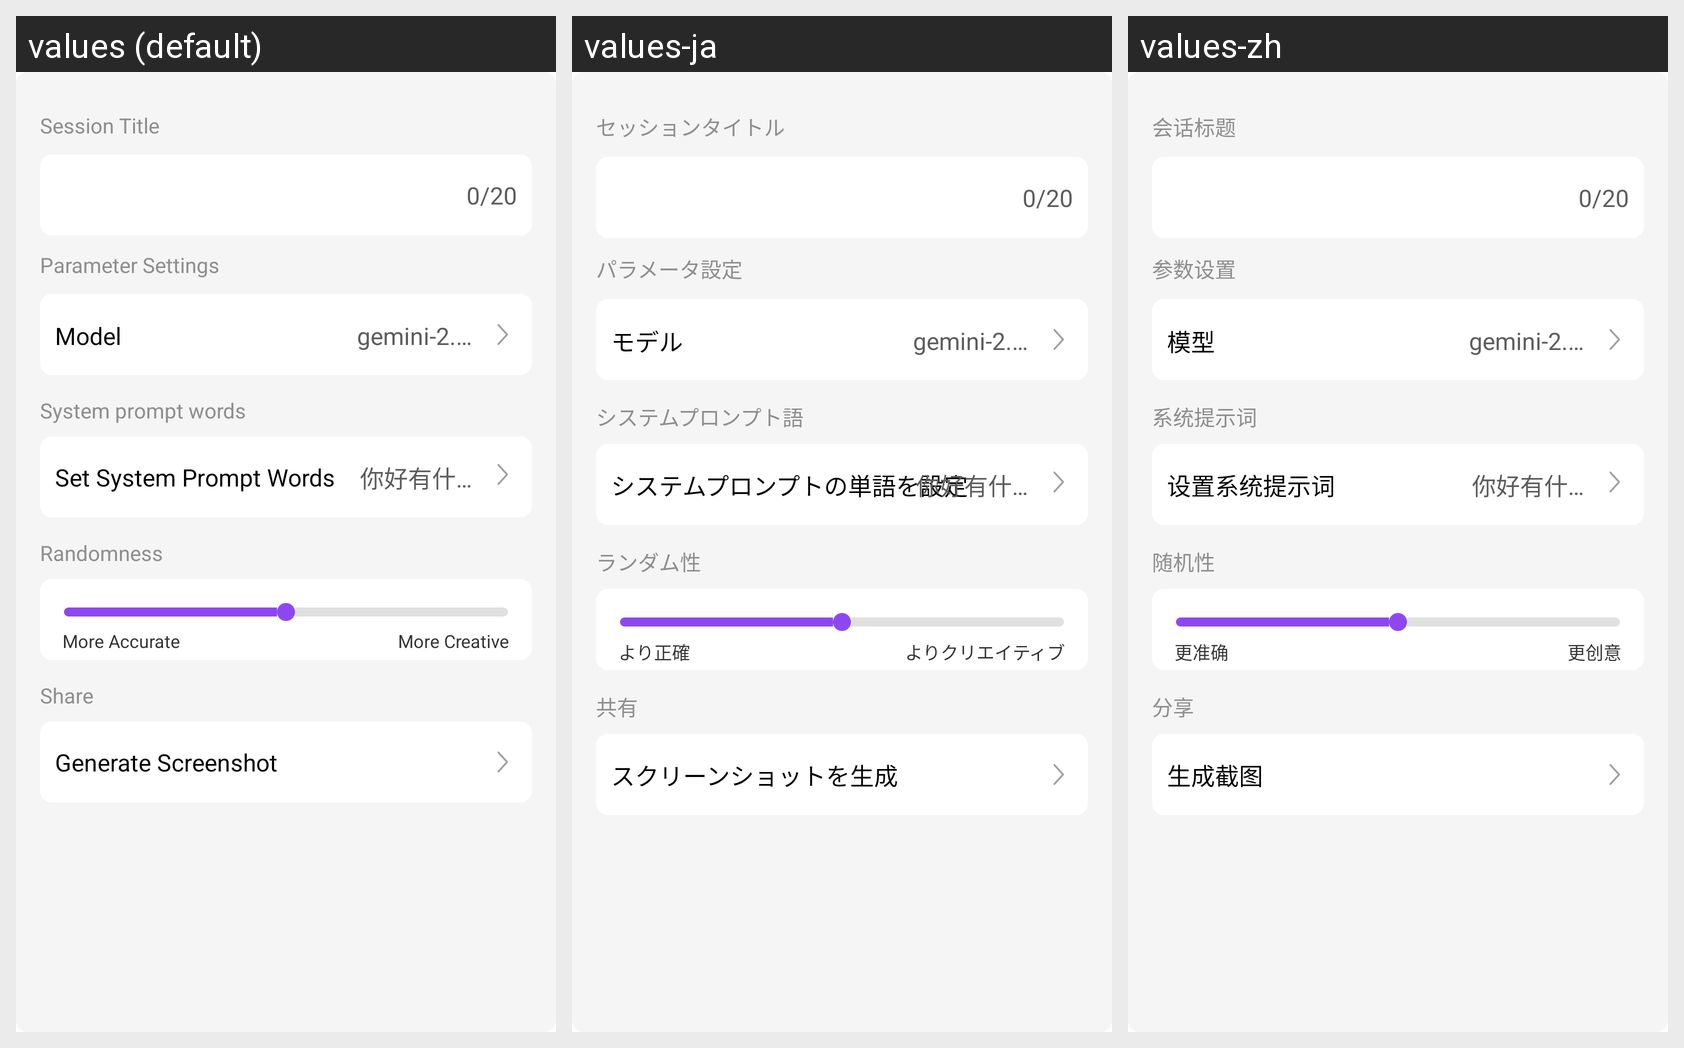

Strings drawn on this Android screen and how each of the app's shown locales translates them:
Android screen res/layout/bottom_sheet_chat_edit_layout.xml rendered under 3 locales, left to right: values (default), values-ja, values-zh. Device: Nexus 5 (rendered at 1080×1920; each locale shown at half size, 540×960, under a caption strip naming it); theme SplashTheme.
Strings drawn on this screen, with the default value and each locale's value (text and hints the layout hard-codes, and strings that could not be matched under every locale, appear in the picture but are not listed):

setting_bottom_title_message
  values: Session Title
  values-ja: セッションタイトル
  values-zh: 会话标题

setting_bottom_parameter_message
  values: Parameter Settings
  values-ja: パラメータ設定
  values-zh: 参数设置

setting_bottom_model_message
  values: Model
  values-ja: モデル
  values-zh: 模型

setting_bottom_cue_words_message
  values: System prompt words
  values-ja: システムプロンプト語
  values-zh: 系统提示词

setting_bottom_prompt_message
  values: Set System Prompt Words
  values-ja: システムプロンプトの単語を設定
  values-zh: 设置系统提示词

setting_bottom_random_message
  values: Randomness
  values-ja: ランダム性
  values-zh: 随机性

setting_bottom_precise_message
  values: More Accurate
  values-ja: より正確
  values-zh: 更准确

setting_bottom_creativity_message
  values: More Creative
  values-ja: よりクリエイティブ
  values-zh: 更创意

setting_bottom_share_message
  values: Share
  values-ja: 共有
  values-zh: 分享

setting_bottom_generate_screenshot_message
  values: Generate Screenshot
  values-ja: スクリーンショットを生成
  values-zh: 生成截图
